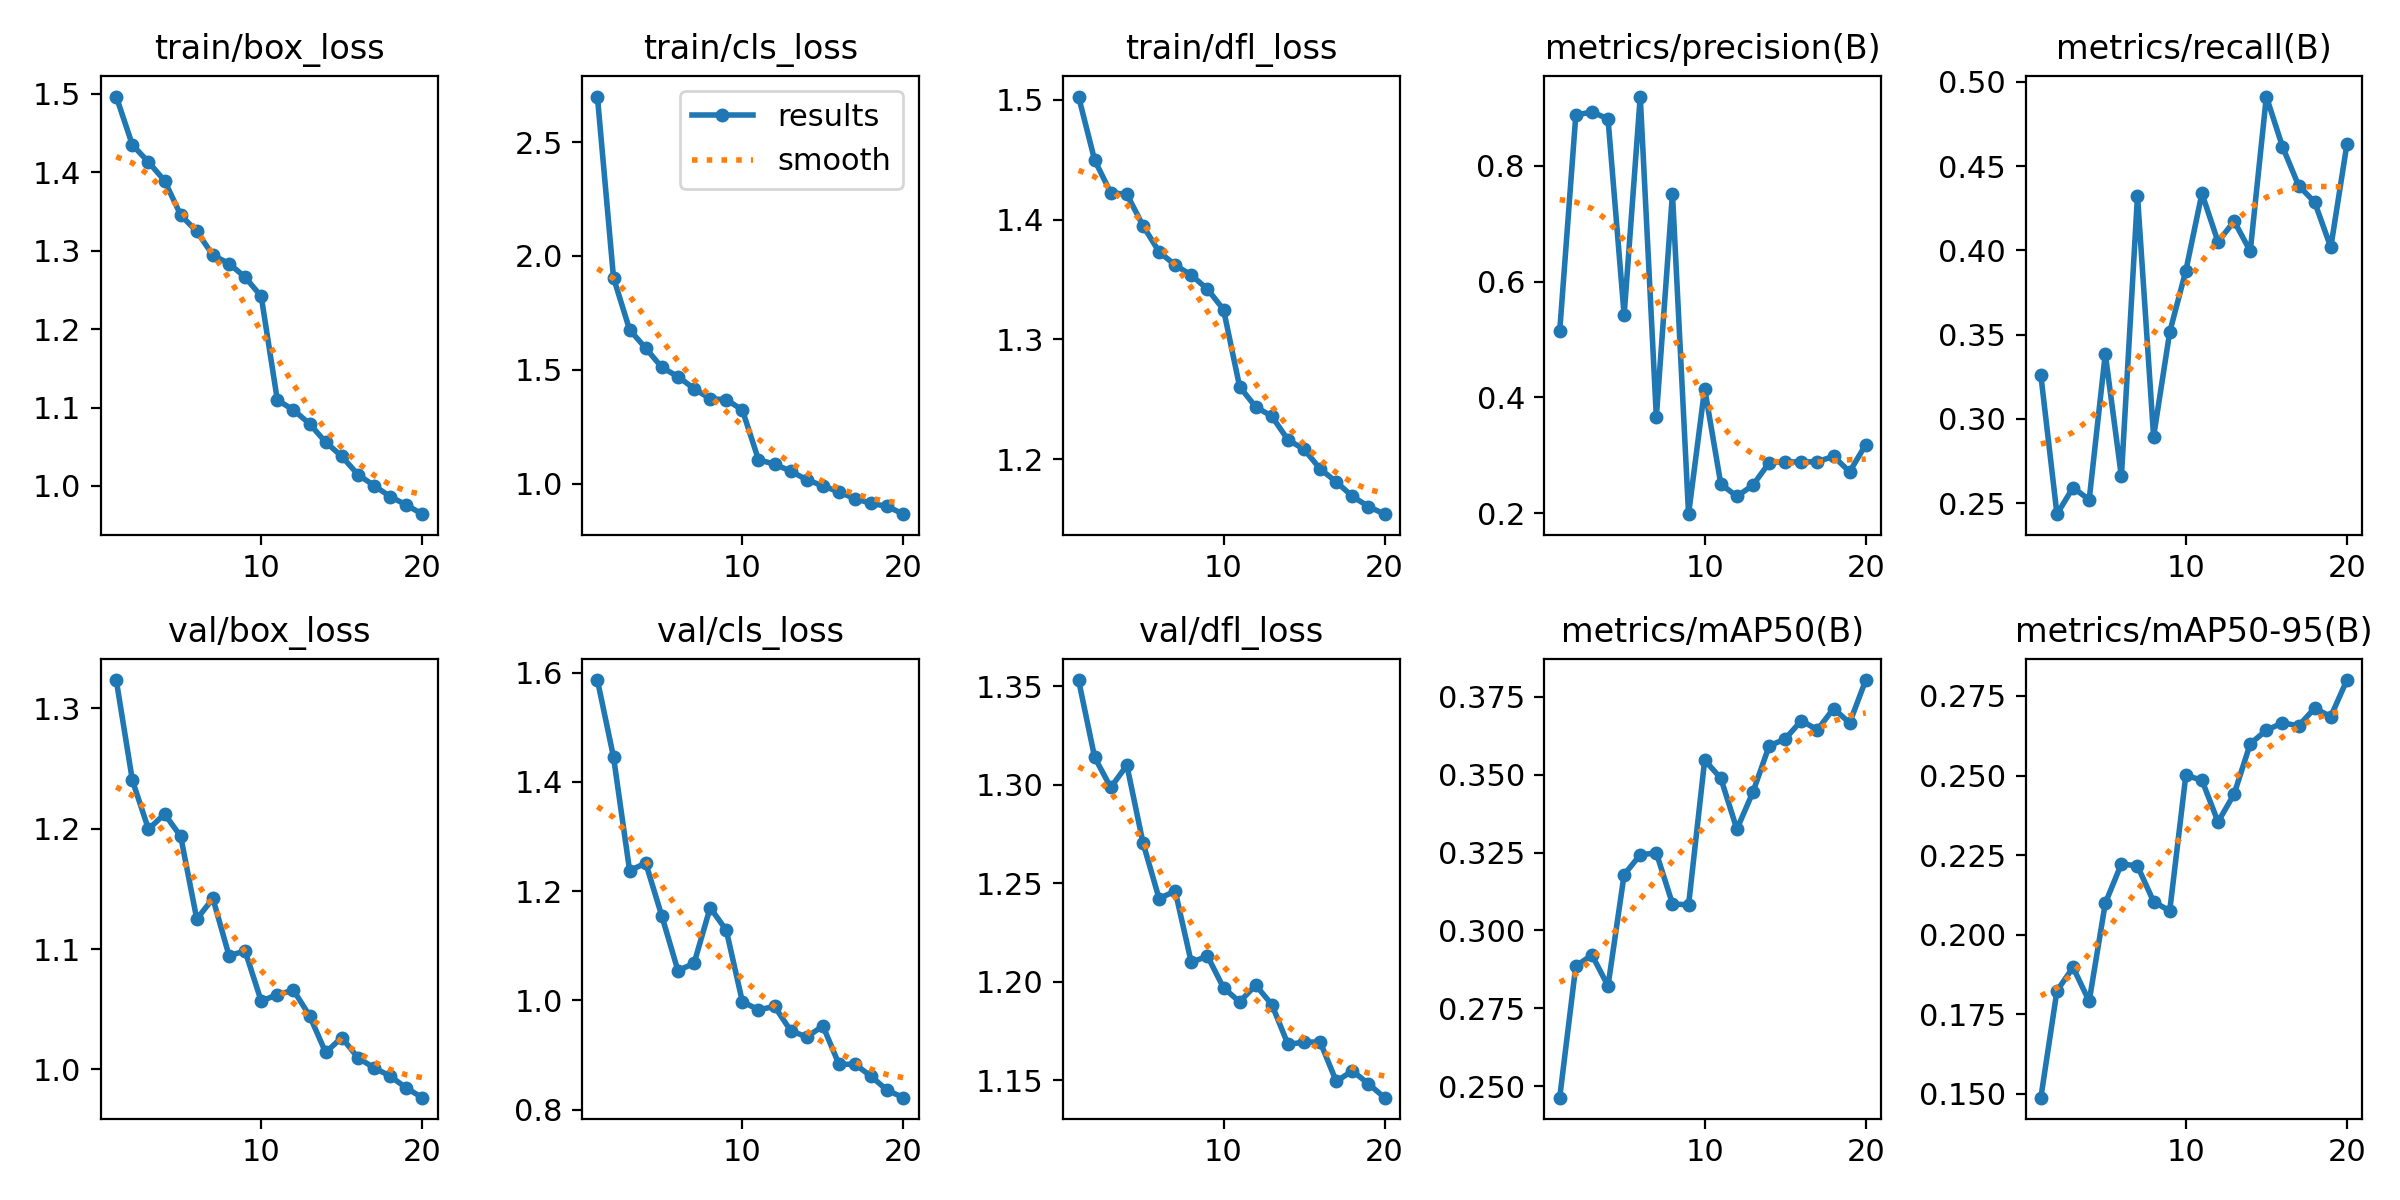

The table this chart was drawn from, first rows:
epoch, time, train/box_loss, train/cls_loss, train/dfl_loss, metrics/precision(B), metrics/recall(B), metrics/mAP50(B), metrics/mAP50-95(B), val/box_loss, val/cls_loss, val/dfl_loss, lr/pg0, lr/pg1, lr/pg2
1, 94.34, 1.497, 2.7, 1.503, 0.5142, 0.3259, 0.2463, 0.1488, 1.324, 1.587, 1.353, 0.0003329, 0.0003329, 0.0003329
2, 179, 1.435, 1.905, 1.45, 0.8877, 0.2434, 0.2886, 0.1824, 1.24, 1.446, 1.314, 0.0006333, 0.0006333, 0.0006333
3, 260.9, 1.413, 1.676, 1.422, 0.8933, 0.2592, 0.2921, 0.1897, 1.2, 1.238, 1.299, 0.0009006, 0.0009006, 0.0009006
4, 343.4, 1.389, 1.595, 1.421, 0.8812, 0.252, 0.2822, 0.1791, 1.212, 1.251, 1.31, 0.0008515, 0.0008515, 0.0008515
5, 425.5, 1.345, 1.511, 1.395, 0.5421, 0.3386, 0.3179, 0.2099, 1.194, 1.154, 1.271, 0.000802, 0.000802, 0.000802
6, 507.3, 1.325, 1.471, 1.373, 0.9198, 0.2658, 0.3243, 0.2223, 1.125, 1.055, 1.242, 0.0007525, 0.0007525, 0.0007525
7, 588.6, 1.294, 1.418, 1.362, 0.3662, 0.4326, 0.3249, 0.2216, 1.142, 1.068, 1.246, 0.000703, 0.000703, 0.000703
8, 671.4, 1.284, 1.373, 1.354, 0.7522, 0.2895, 0.3086, 0.2104, 1.095, 1.17, 1.21, 0.0006535, 0.0006535, 0.0006535
9, 753.1, 1.266, 1.37, 1.342, 0.198, 0.3515, 0.3082, 0.2075, 1.098, 1.128, 1.213, 0.000604, 0.000604, 0.000604
10, 834.5, 1.242, 1.324, 1.325, 0.4151, 0.3879, 0.3547, 0.25, 1.057, 0.9978, 1.197, 0.0005545, 0.0005545, 0.0005545
11, 917.3, 1.11, 1.106, 1.26, 0.2504, 0.4338, 0.3489, 0.2486, 1.062, 0.9828, 1.19, 0.000505, 0.000505, 0.000505
12, 998.3, 1.097, 1.086, 1.244, 0.2287, 0.4051, 0.3325, 0.2354, 1.066, 0.9889, 1.198, 0.0004555, 0.0004555, 0.0004555
13, 1079, 1.079, 1.056, 1.236, 0.2483, 0.4174, 0.3445, 0.2442, 1.045, 0.9446, 1.188, 0.000406, 0.000406, 0.000406
14, 1160, 1.056, 1.018, 1.216, 0.2868, 0.3996, 0.3592, 0.26, 1.014, 0.933, 1.168, 0.0003565, 0.0003565, 0.0003565
15, 1241, 1.038, 0.9916, 1.208, 0.2886, 0.4914, 0.3615, 0.2642, 1.026, 0.9533, 1.169, 0.000307, 0.000307, 0.000307
16, 1322, 1.015, 0.9639, 1.192, 0.2882, 0.4616, 0.3674, 0.2666, 1.01, 0.8829, 1.17, 0.0002575, 0.0002575, 0.0002575
17, 1403, 1.001, 0.9348, 1.181, 0.2888, 0.4385, 0.3644, 0.2656, 1.001, 0.8832, 1.149, 0.000208, 0.000208, 0.000208
18, 1484, 0.9865, 0.9139, 1.169, 0.298, 0.4286, 0.3712, 0.2711, 0.9945, 0.8607, 1.155, 0.0001585, 0.0001585, 0.0001585
19, 1566, 0.9759, 0.9013, 1.16, 0.2712, 0.4018, 0.3666, 0.2685, 0.9845, 0.8354, 1.148, 0.000109, 0.000109, 0.000109
20, 1647, 0.964, 0.8669, 1.154, 0.3184, 0.463, 0.3804, 0.28, 0.9764, 0.8219, 1.141, 5.95e-05, 5.95e-05, 5.95e-05
